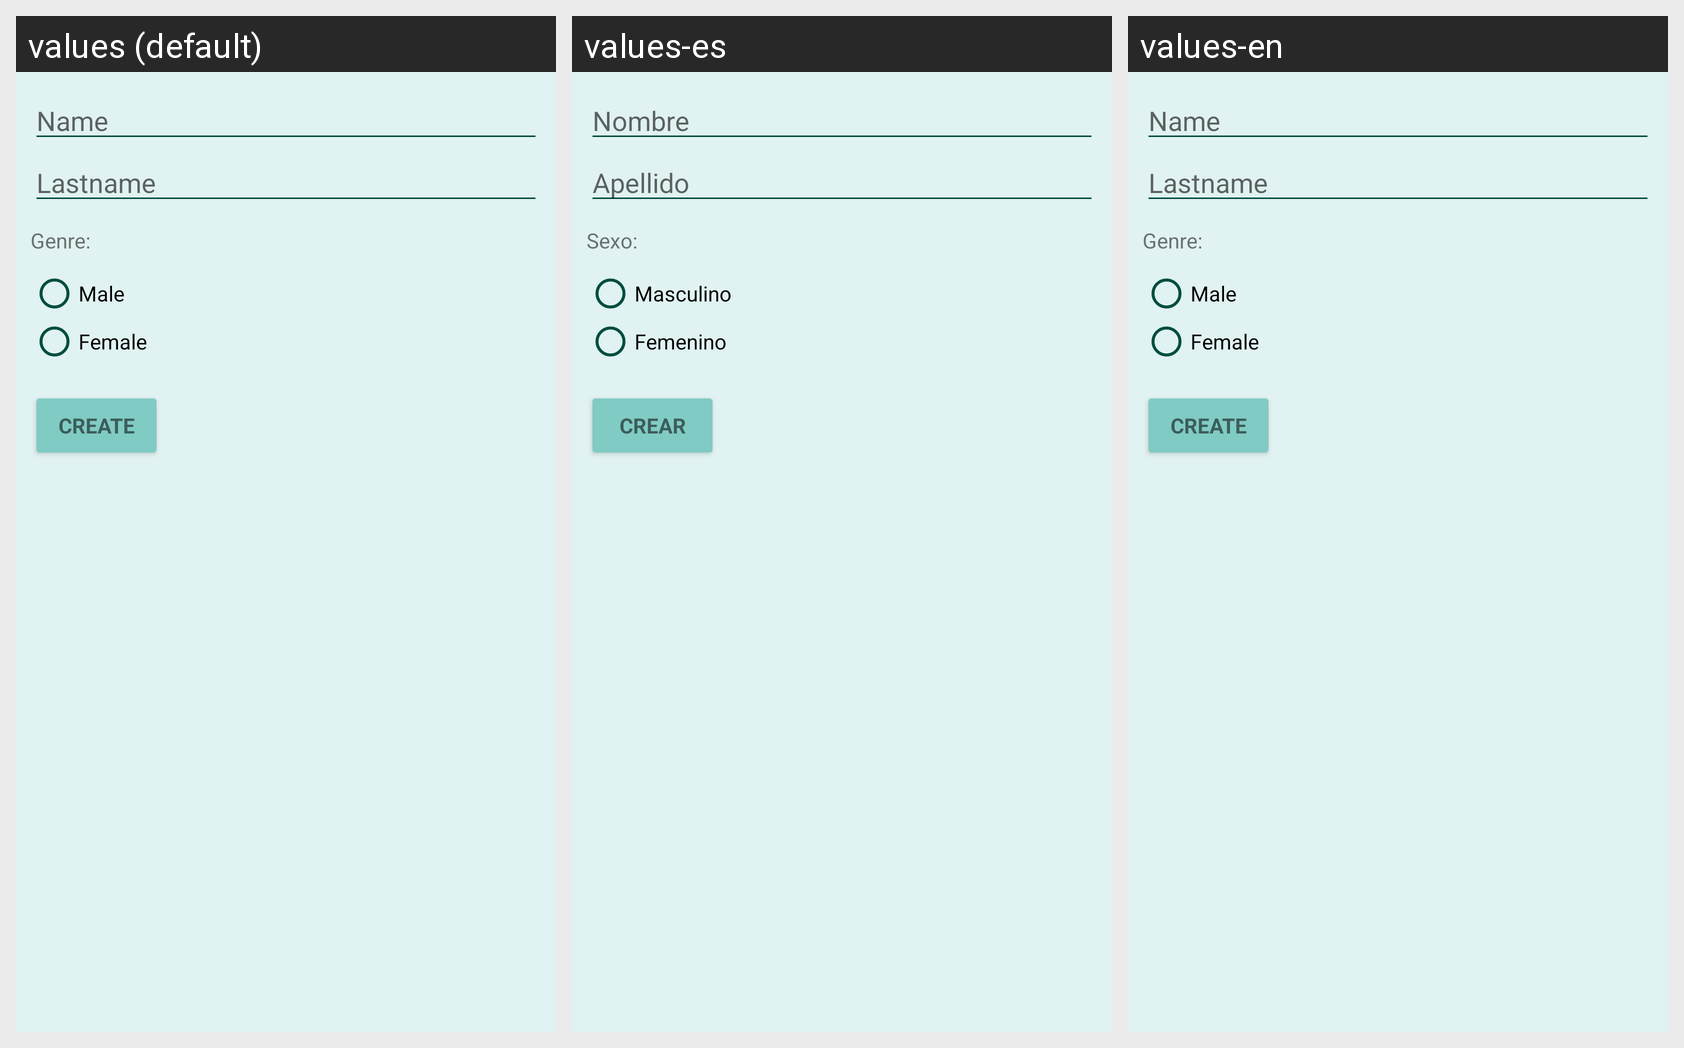

Locale-by-locale string values for the Android screen shown in this grid:
Android screen res/layout/activity_empleado.xml rendered under 3 locales, left to right: values (default), values-es, values-en. Device: Nexus 5 (rendered at 1080×1920; each locale shown at half size, 540×960, under a caption strip naming it); theme teal.
Strings drawn on this screen, with the default value and each locale's value (text and hints the layout hard-codes, and strings that could not be matched under every locale, appear in the picture but are not listed):

name
  values: Name
  values-es: Nombre
  values-en: Name

lastname
  values: Lastname
  values-es: Apellido
  values-en: Lastname

sex
  values: Genre:
  values-es: Sexo:
  values-en: Genre:

male
  values: Male
  values-es: Masculino
  values-en: Male

female
  values: Female
  values-es: Femenino
  values-en: Female

create
  values: Create
  values-es: Crear
  values-en: Create
